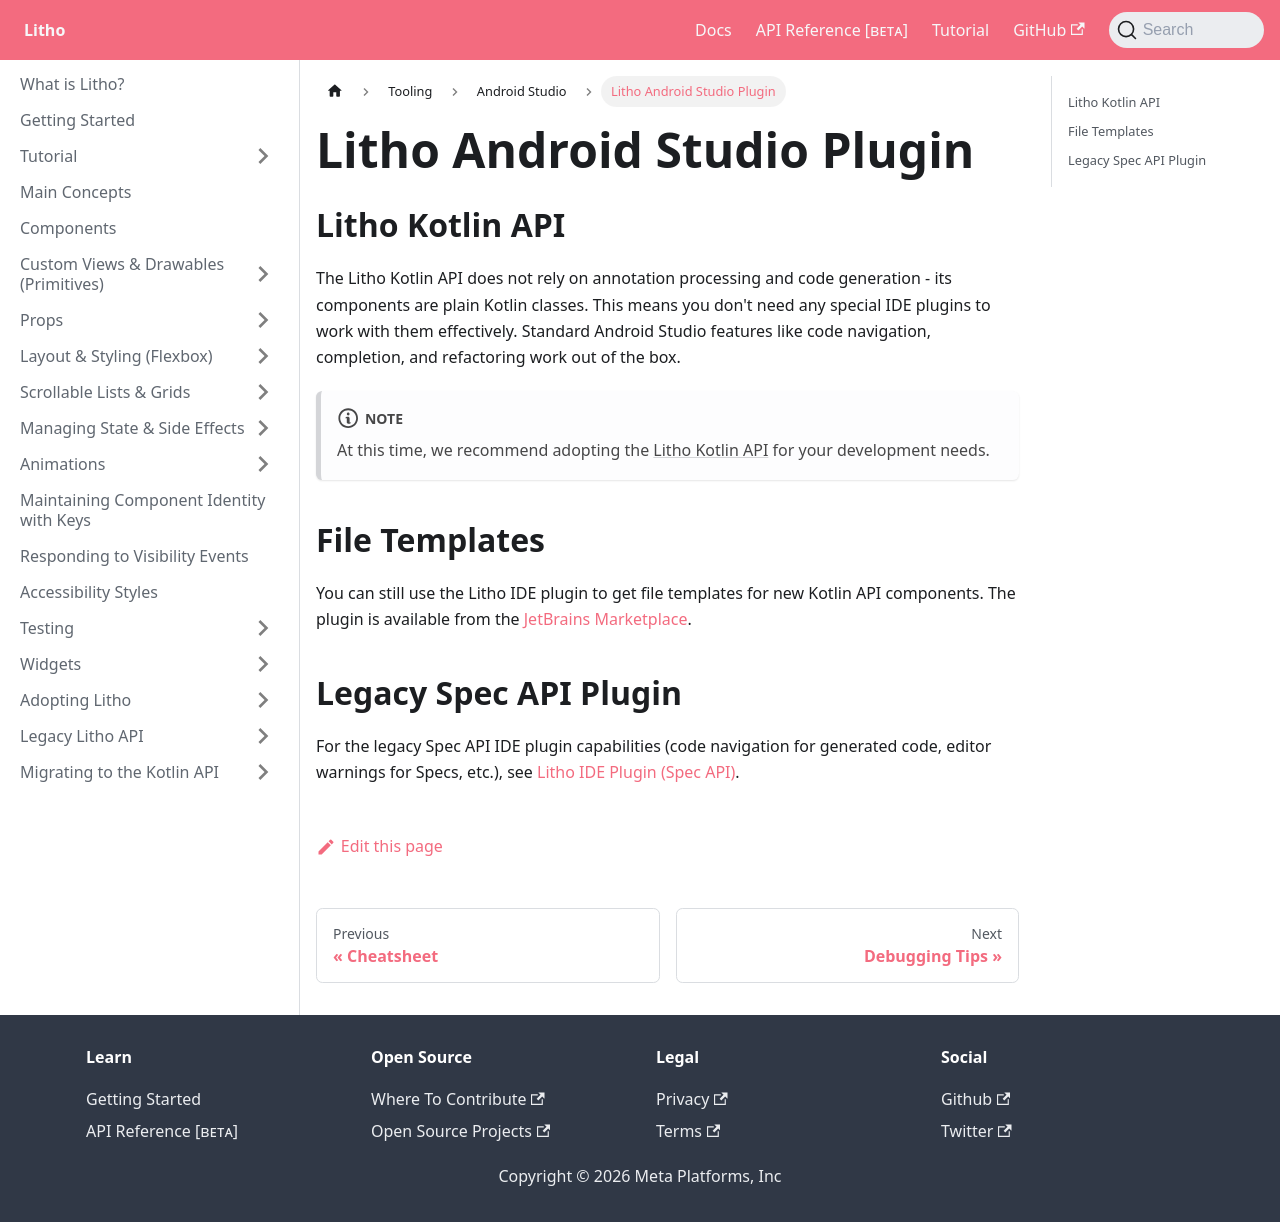

repository: facebook/litho · page: docs/tooling/android-studio/android-studio-plugin/index.html · generator: docusaurus

---
id: android-studio-plugin
title: Litho Android Studio Plugin
---

## Litho Kotlin API

The Litho Kotlin API does not rely on annotation processing and code generation - its components are plain Kotlin classes. This means you don't need any special IDE plugins to work with them effectively. Standard Android Studio features like code navigation, completion, and refactoring work out of the box.

:::note
At this time, we recommend adopting the [Litho Kotlin API](../../migrating-to-kcomponents/kotlin-intro.mdx) for your development needs.
:::

## File Templates

You can still use the Litho IDE plugin to get file templates for new Kotlin API components. The plugin is available from the [JetBrains Marketplace](https://plugins.jetbrains.com/plugin/14468-litho).

## Legacy Spec API Plugin

For the legacy Spec API IDE plugin capabilities (code navigation for generated code, editor warnings for Specs, etc.), see [Litho IDE Plugin (Spec API)](../../legacy-spec-api/tooling/android-studio-plugin.md).
